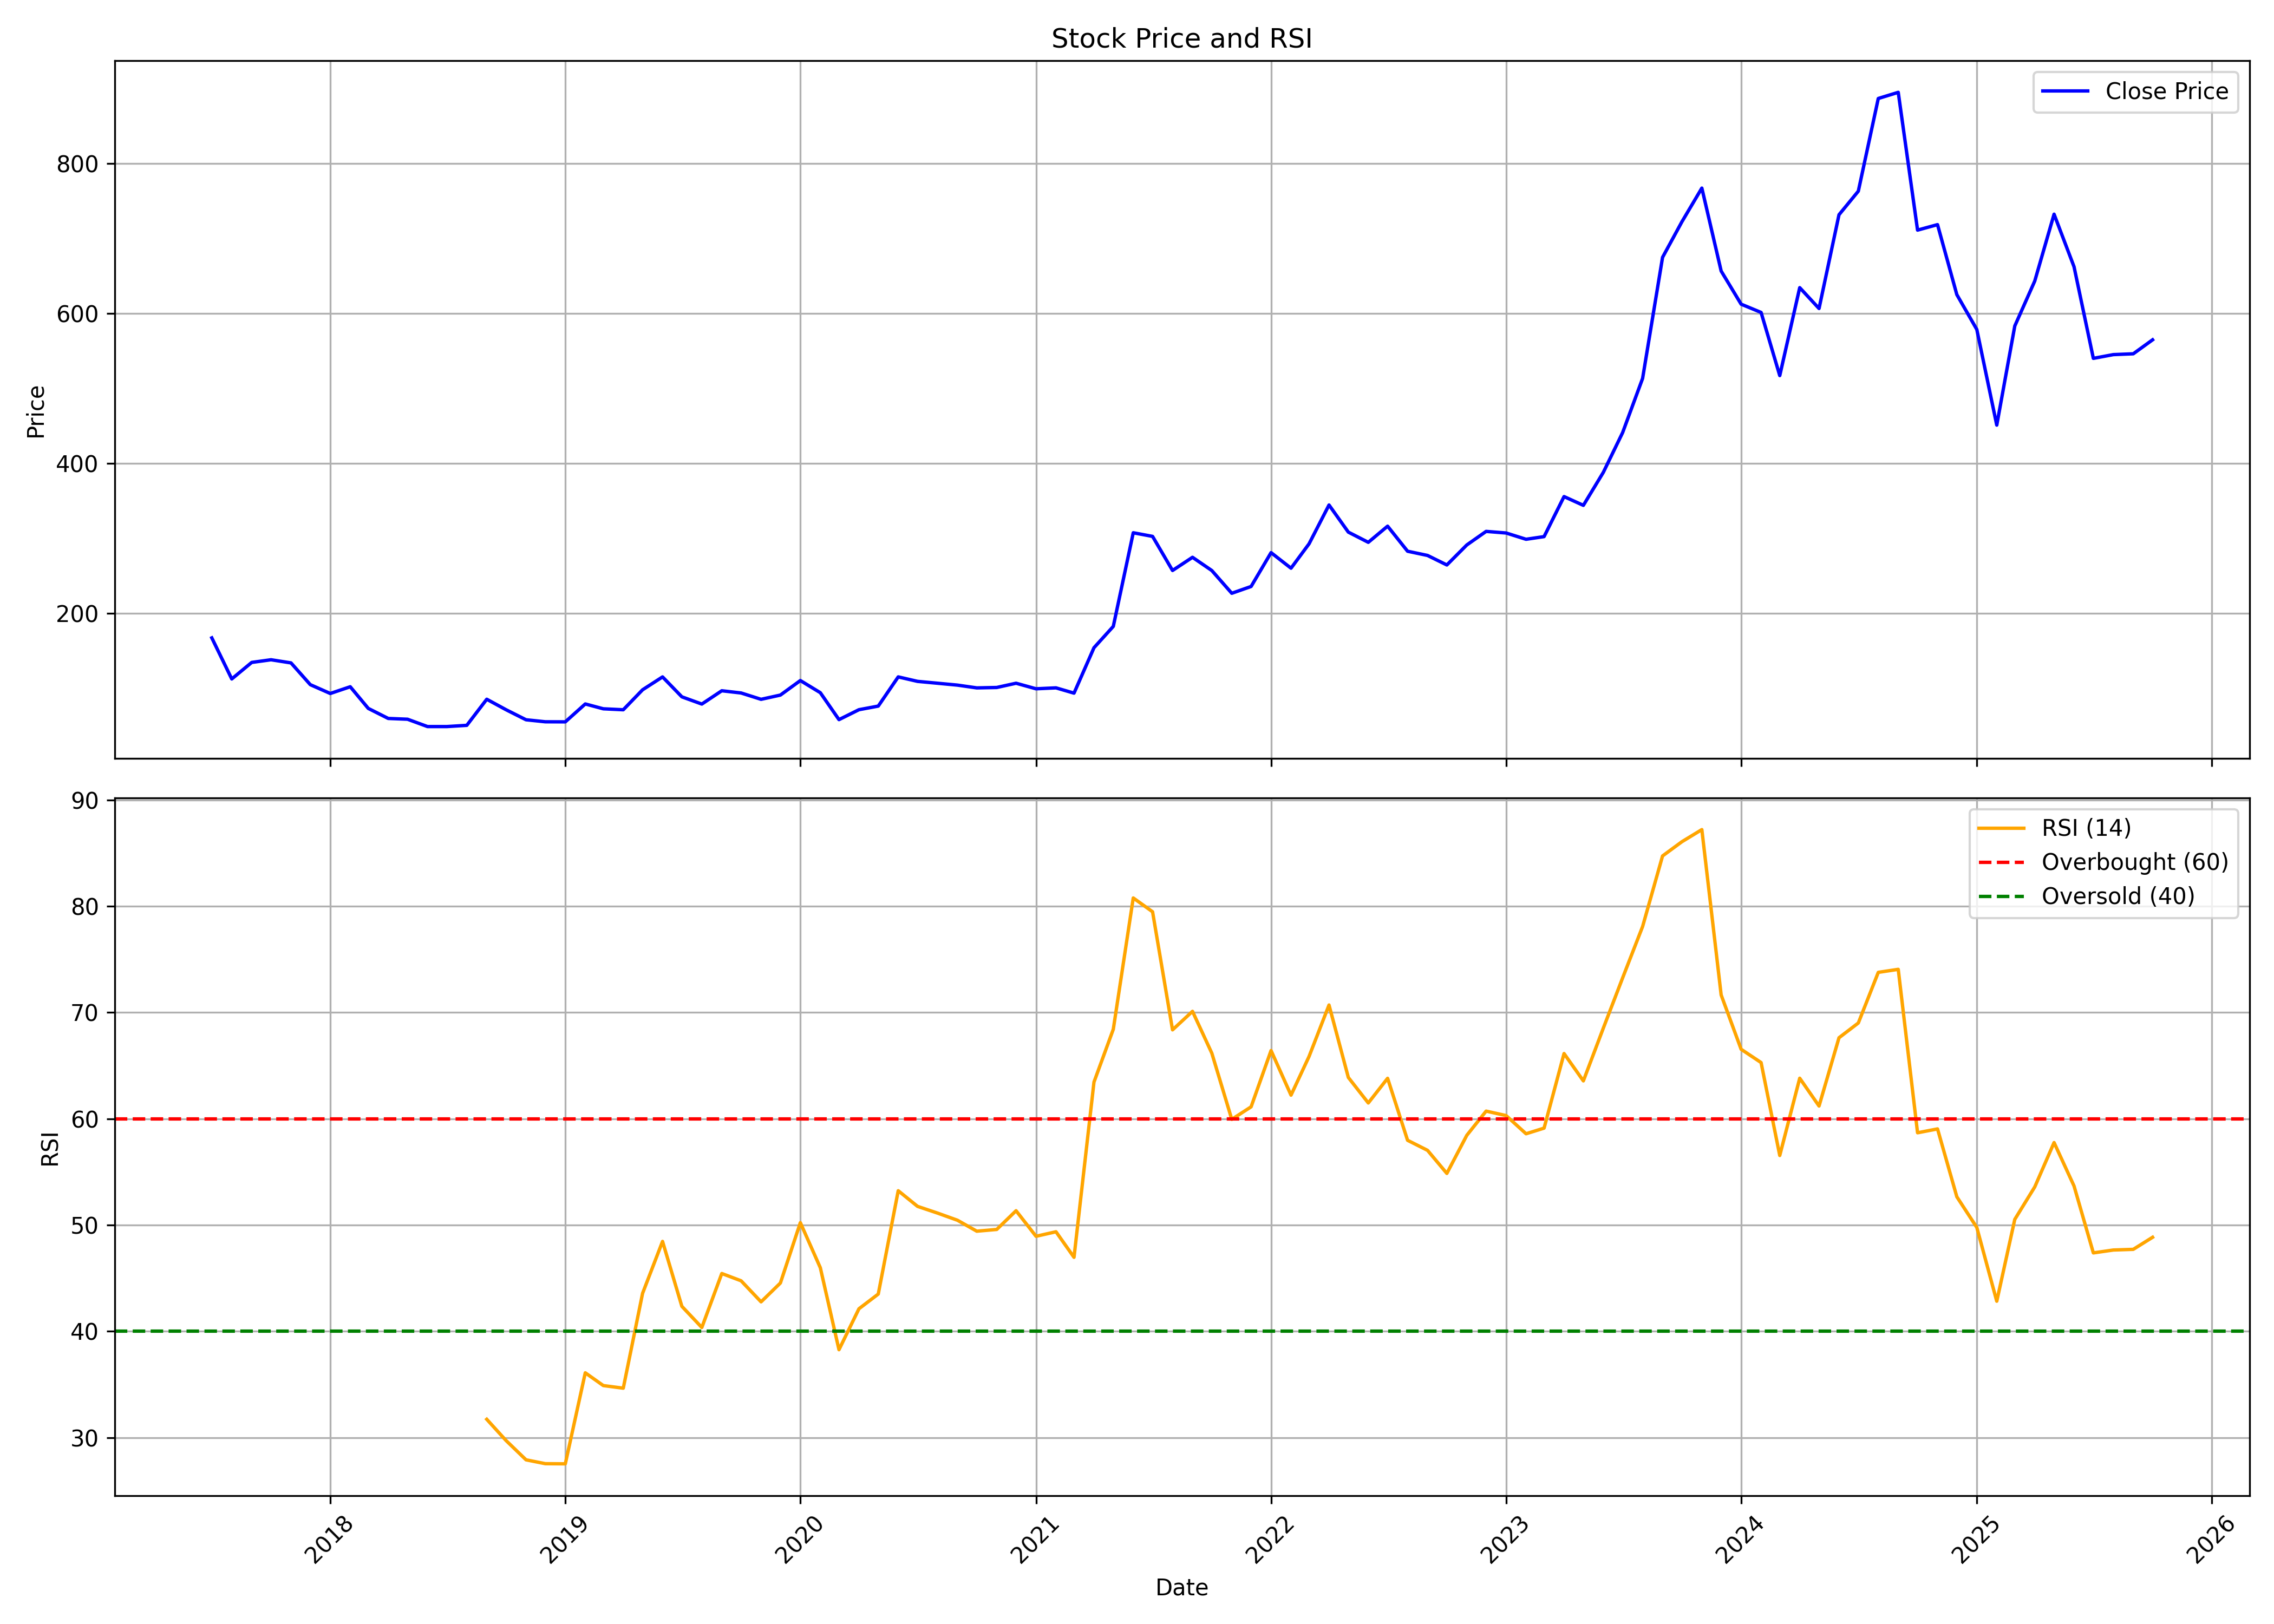

Source data for this figure (header and first rows):
, date, symbol, open, high, low, close, volume, rsi
0, 2017-07-01, MAGADSUGAR, 185.1, 185.1, 167.2, 167.2, 8317, 
1, 2017-08-01, MAGADSUGAR, 158.8, 183.6, 98.78, 112.3, 1114245, 
2, 2017-09-01, MAGADSUGAR, 116.7, 166.7, 116.7, 134.4, 956281, 
3, 2017-10-01, MAGADSUGAR, 134.4, 143.2, 124.1, 138, 320600, 
4, 2017-11-01, MAGADSUGAR, 139, 144.8, 109.1, 133.8, 519333, 
5, 2017-12-01, MAGADSUGAR, 135.8, 135.8, 104.2, 104.7, 378450, 
6, 2018-01-01, MAGADSUGAR, 115.2, 115.2, 86.43, 92.95, 417510, 
7, 2018-02-01, MAGADSUGAR, 93.84, 117.3, 80.6, 101.9, 375720, 
8, 2018-03-01, MAGADSUGAR, 101.9, 103.7, 69.02, 73.04, 476523, 
9, 2018-04-01, MAGADSUGAR, 74.08, 78.9, 55.41, 59.64, 363240, 
10, 2018-05-01, MAGADSUGAR, 59.64, 64.21, 49.61, 58.59, 228166, 
11, 2018-06-01, MAGADSUGAR, 58.71, 61.37, 46.92, 48.8, 126107, 
12, 2018-07-01, MAGADSUGAR, 48.16, 51.86, 39.51, 48.8, 116813, 
13, 2018-08-01, MAGADSUGAR, 49.39, 61.12, 45.65, 50.44, 266182, 
14, 2018-09-01, MAGADSUGAR, 50.53, 103, 48.77, 85.26, 3112245, 31.72
15, 2018-10-01, MAGADSUGAR, 81.9, 85.15, 65.24, 71.26, 831694, 29.72
16, 2018-11-01, MAGADSUGAR, 68.11, 73.35, 55.25, 57.87, 162867, 27.91
17, 2018-12-01, MAGADSUGAR, 59.93, 59.93, 51.91, 55.19, 68716, 27.55
18, 2019-01-01, MAGADSUGAR, 54.87, 59.9, 49.75, 55.09, 122039, 27.53
19, 2019-02-01, MAGADSUGAR, 54.94, 78.97, 51.5, 78.97, 456631, 36.1
20, 2019-03-01, MAGADSUGAR, 82.62, 84.21, 67.3, 72.51, 295937, 34.89
21, 2019-04-01, MAGADSUGAR, 70.35, 77.72, 66.17, 71.23, 326078, 34.65
22, 2019-05-01, MAGADSUGAR, 71.23, 107.9, 67.64, 97.88, 1352330, 43.57
23, 2019-06-01, MAGADSUGAR, 100.5, 119.2, 92.89, 115.1, 1042055, 48.46
24, 2019-07-01, MAGADSUGAR, 121.3, 121.9, 80.07, 88.48, 448324, 42.35
25, 2019-08-01, MAGADSUGAR, 89.41, 96.01, 70.82, 78.83, 410351, 40.36
26, 2019-09-01, MAGADSUGAR, 78.83, 108.9, 71.79, 96.58, 556821, 45.44
27, 2019-10-01, MAGADSUGAR, 96.58, 101.8, 84.19, 93.62, 322608, 44.75
28, 2019-11-01, MAGADSUGAR, 95.79, 104.7, 82.77, 85.16, 500740, 42.77
29, 2019-12-01, MAGADSUGAR, 86.76, 95.96, 81.44, 90.83, 583077, 44.54
30, 2020-01-01, MAGADSUGAR, 90.56, 124.8, 90.52, 110.2, 1166167, 50.22
31, 2020-02-01, MAGADSUGAR, 113.5, 131.6, 92.95, 94.02, 1245494, 45.98
32, 2020-03-01, MAGADSUGAR, 96.67, 113, 43.91, 58.07, 1303104, 38.27
33, 2020-04-01, MAGADSUGAR, 60.95, 77.55, 58.43, 71.31, 449481, 42.12
34, 2020-05-01, MAGADSUGAR, 71.31, 80.56, 62.46, 76.13, 576620, 43.5
35, 2020-06-01, MAGADSUGAR, 79.59, 128.4, 75.34, 115.1, 1693984, 53.22
36, 2020-07-01, MAGADSUGAR, 117, 122.7, 106.3, 109.1, 657876, 51.75
37, 2020-08-01, MAGADSUGAR, 110.7, 118, 99.15, 106.6, 769263, 51.12
38, 2020-09-01, MAGADSUGAR, 111.5, 114.7, 97.38, 104.1, 297783, 50.45
39, 2020-10-01, MAGADSUGAR, 109, 111.7, 99.31, 100.4, 162943, 49.42
40, 2020-11-01, MAGADSUGAR, 100.6, 108.8, 81.41, 101, 657346, 49.58
41, 2020-12-01, MAGADSUGAR, 101.1, 118.9, 93.36, 106.6, 1028342, 51.34
42, 2021-01-01, MAGADSUGAR, 108.2, 111.5, 94.37, 99.22, 335207, 48.94
43, 2021-02-01, MAGADSUGAR, 100.5, 122.6, 93.86, 100.5, 462422, 49.36
44, 2021-03-01, MAGADSUGAR, 100.8, 120.3, 90.16, 93.4, 960907, 46.96
45, 2021-04-01, MAGADSUGAR, 94.23, 158.3, 91.03, 154, 3115280, 63.45
46, 2021-05-01, MAGADSUGAR, 153.7, 182.5, 141, 182.5, 3604477, 68.41
47, 2021-06-01, MAGADSUGAR, 190.4, 307.4, 187.7, 307.4, 3921538, 80.77
48, 2021-07-01, MAGADSUGAR, 297.5, 354.2, 291.5, 302.5, 2518826, 79.47
49, 2021-08-01, MAGADSUGAR, 307.5, 307.5, 221, 257.1, 1152856, 68.36
50, 2021-09-01, MAGADSUGAR, 262, 284.2, 251.4, 274.7, 663857, 70.1
51, 2021-10-01, MAGADSUGAR, 271.4, 316, 251.7, 257, 652709, 66.17
52, 2021-11-01, MAGADSUGAR, 262, 288.1, 220.9, 226.7, 356061, 59.94
53, 2021-12-01, MAGADSUGAR, 231.4, 255.3, 213.7, 235.7, 471329, 61.12
54, 2022-01-01, MAGADSUGAR, 232.5, 322.2, 228.1, 280.9, 3292263, 66.41
55, 2022-02-01, MAGADSUGAR, 286.2, 341.1, 237.8, 260.1, 1941417, 62.22
56, 2022-03-01, MAGADSUGAR, 260.1, 339.8, 253.1, 292.6, 2412668, 65.85
57, 2022-04-01, MAGADSUGAR, 288.6, 423.7, 288.6, 344.4, 3927961, 70.7
58, 2022-05-01, MAGADSUGAR, 334.6, 352.9, 248.5, 308.3, 2782921, 63.88
59, 2022-06-01, MAGADSUGAR, 312, 331.8, 252.8, 294.6, 895536, 61.48
... 40 more rows
